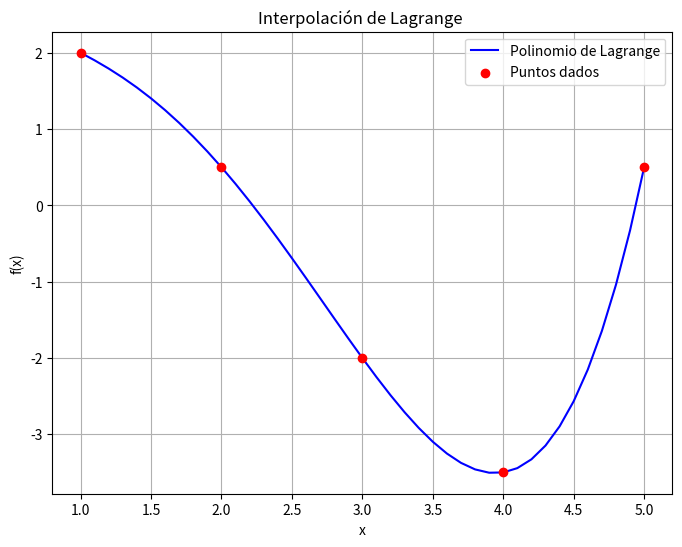

The matplotlib source for this figure:
import matplotlib.pyplot as plt

def multiplicar_polinomios(p1, p2):
    grado = len(p1) + len(p2) - 2
    resultado = [0] * (grado + 1)

    for indice1, valor1 in enumerate(p1):
        for indice2, valor2 in enumerate(p2):
            resultado[indice1 + indice2] += valor1 * valor2
    return resultado

def escalar_polinomio(p, escalar):
    return [coef * escalar for coef in p]
def sumar_polinomios(p1, p2):
    grado = max(len(p1), len(p2))
    resultado = [0] * grado

    for i in range(len(p1)):
        resultado[i] += p1[i]
    for i in range(len(p2)):
        resultado[i] += p2[i]

    return resultado

def evaluar_polinomio(p, x_val):
    resultado = 0
    for i, coef in enumerate(p):
        resultado += coef * (x_val ** i)
    return resultado

def main():
    x = [1, 2, 3, 4, 5]
    y = [2, 0.5, -2, -3.5, 0.5]

    n = len(x)
    polinomio_total = [0]

    for i in range(n):
        numerador = [1]
        denominador = 1

        for j in range(n):
            if j != i:
                numerador = multiplicar_polinomios(numerador, [-x[j], 1])
                denominador *= (x[i] - x[j])

        Li = escalar_polinomio(numerador, 1 / denominador)
        termino = escalar_polinomio(Li, y[i])
        polinomio_total = sumar_polinomios(polinomio_total, termino)

    polinomio_redondeado = [round(coef, 3) for coef in polinomio_total]

    print("Coeficientes del polinomio resultante (grado 0 hacia arriba, redondeados):")
    print(polinomio_redondeado)

    x_grafica = [i / 10 for i in range(10, 51)]  
    y_grafica = [evaluar_polinomio(polinomio_total, xi) for xi in x_grafica]

    plt.figure(figsize=(8, 6))
    plt.plot(x_grafica, y_grafica, label='Polinomio de Lagrange', color='blue')
    plt.scatter(x, y, color='red', label='Puntos dados', zorder=5)
    plt.title('Interpolación de Lagrange ')
    plt.xlabel('x')
    plt.ylabel('f(x)')
    plt.legend()
    plt.grid(True)
    plt.show()

if __name__ == "__main__":
    main()
